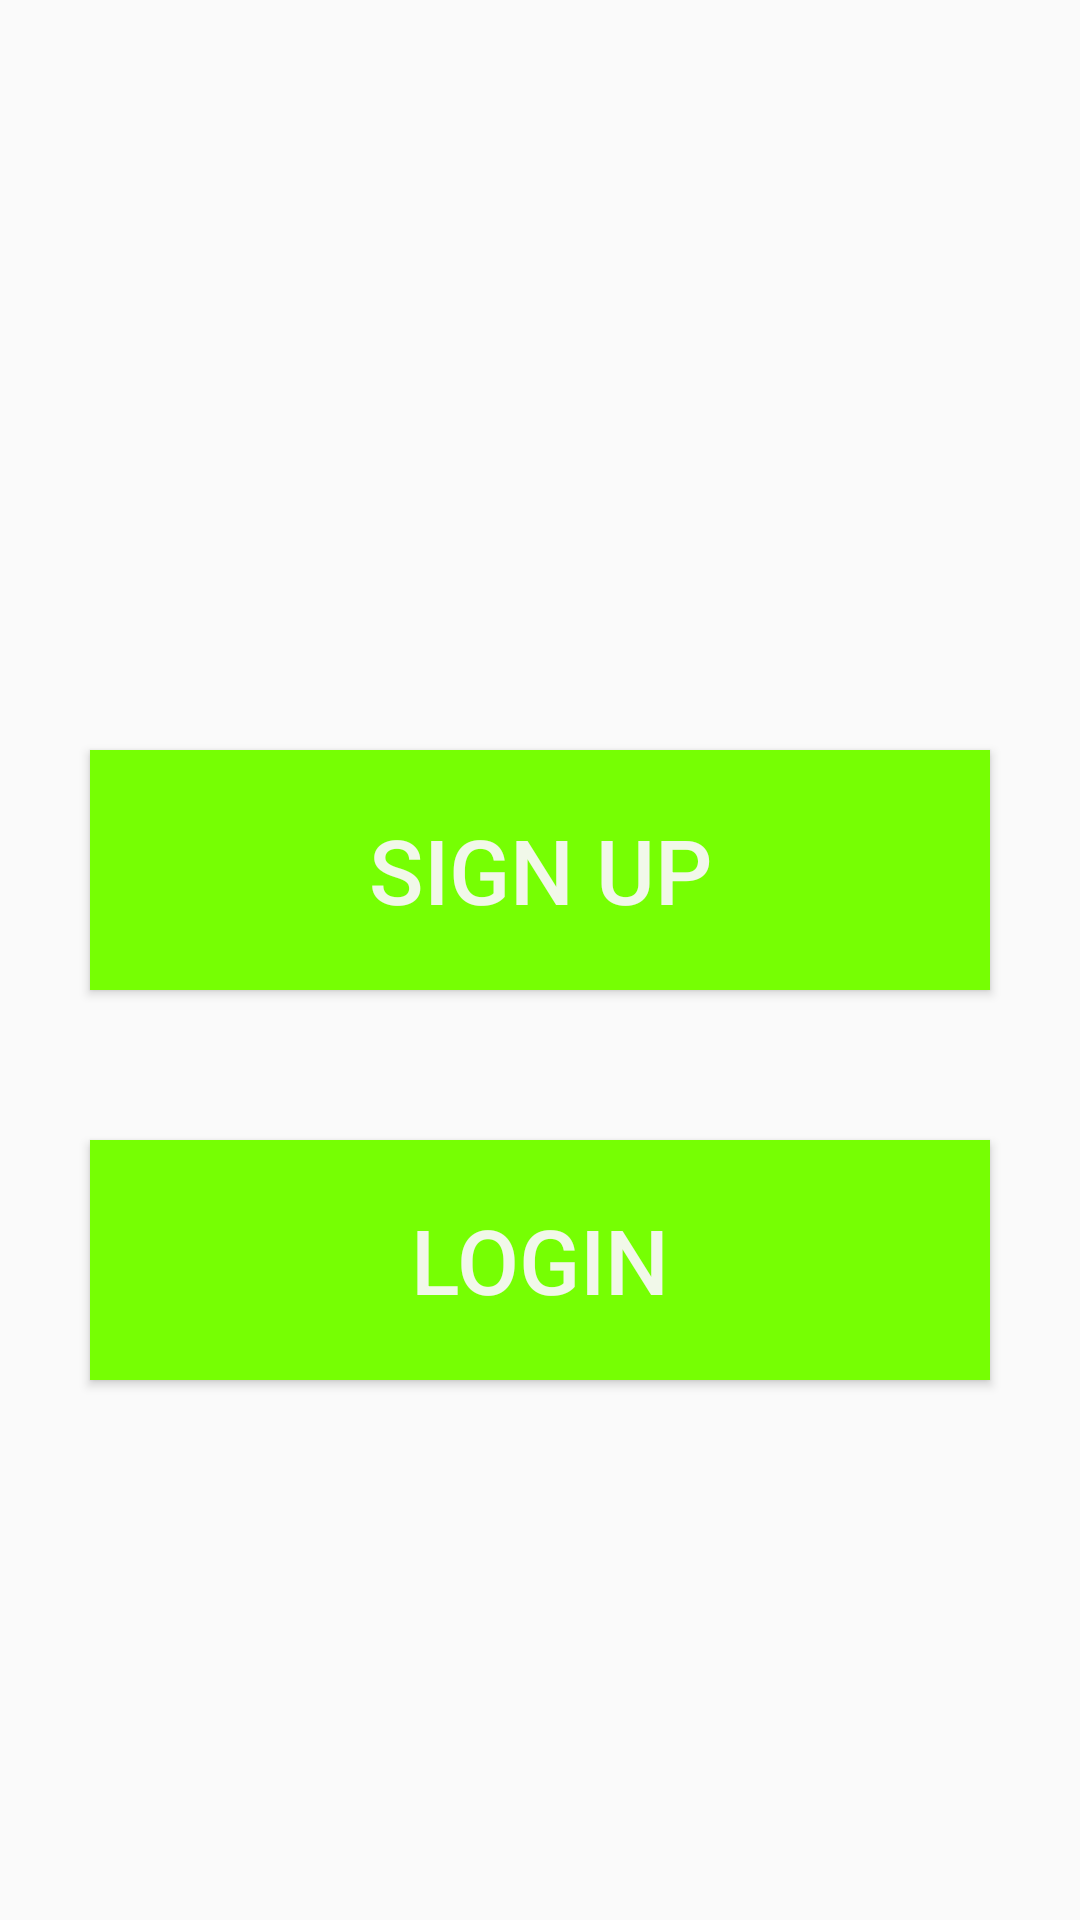

Android layout source for this screen:
<!-- AndroidManifest.xml: application theme AppTheme -->
<!-- res/layout/activity_main.xml -->
<?xml version="1.0" encoding="utf-8"?>
<android.support.constraint.ConstraintLayout xmlns:android="http://schemas.android.com/apk/res/android"
    xmlns:app="http://schemas.android.com/apk/res-auto"
    xmlns:tools="http://schemas.android.com/tools"
    android:layout_width="match_parent"
    android:layout_height="match_parent"
    tools:context="com.example.andrew.ivegan.activity.MainActivity"
    android:theme="@style/Theme.AppCompat.Light.NoActionBar">

    <Button
        android:id="@+id/loginButton"
        android:layout_width="300dp"
        android:layout_height="80dp"
        android:layout_marginEnd="8dp"
        android:layout_marginStart="8dp"
        android:layout_marginTop="50dp"
        android:background="@color/colorDifferent"
        android:text="@string/login"
        android:textColor="@color/white"
        android:textSize="30sp"
        app:layout_constraintEnd_toEndOf="parent"
        app:layout_constraintStart_toStartOf="parent"
        app:layout_constraintTop_toBottomOf="@+id/singupButton" />

    <Button
        android:id="@+id/singupButton"
        android:layout_width="300dp"
        android:layout_height="80dp"
        android:layout_marginEnd="8dp"
        android:layout_marginStart="8dp"
        android:layout_marginTop="250dp"
        android:background="@color/colorDifferent"
        android:text="@string/sign_up"
        android:textColor="@color/white"
        android:textSize="30sp"
        app:layout_constraintEnd_toEndOf="parent"
        app:layout_constraintStart_toStartOf="parent"
        app:layout_constraintTop_toTopOf="parent" />
</android.support.constraint.ConstraintLayout>
<!-- resources referenced by this layout -->
<resources>
  <color name="colorDifferent">#76FF03</color>
  <color name="white">#F1F8E9</color>
  <string name="login">Login</string>
  <string name="sign_up">Sign up</string>
  <style name="AppTheme" parent="Theme.AppCompat.Light.NoActionBar">
          
          <item name="colorPrimary">@color/colorPrimary</item>
          <item name="colorPrimaryDark">@color/colorPrimaryDark</item>
          <item name="colorAccent">@color/colorAccent</item>
  
      </style>
  <color name="colorPrimary">#3F51B5</color>
  <color name="colorPrimaryDark">#303F9F</color>
  <color name="colorAccent">#FF4081</color>
</resources>
